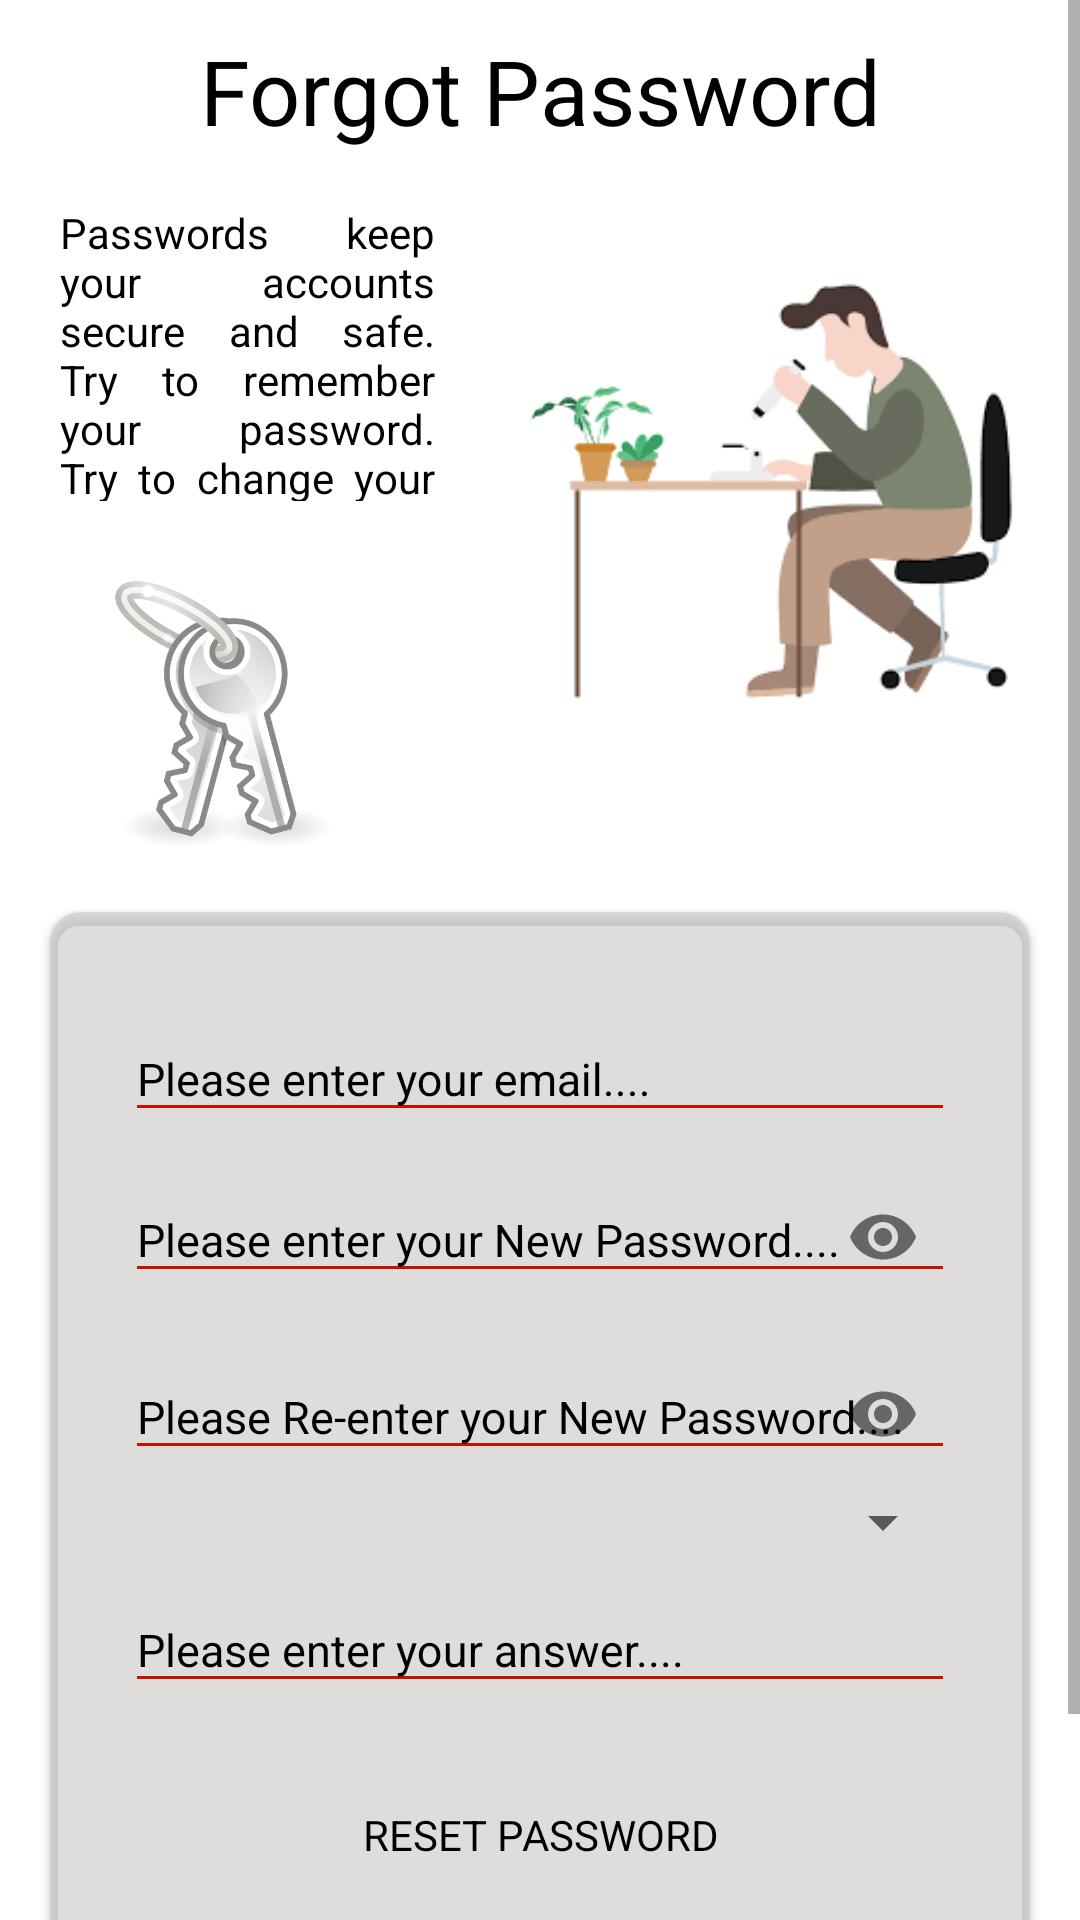

The Android layout XML behind this screen, and the referenced resources:
<!-- AndroidManifest.xml: application theme AppTheme -->
<!-- res/layout/activity_forgot_password.xml -->
<?xml version="1.0" encoding="utf-8"?>
<ScrollView xmlns:android="http://schemas.android.com/apk/res/android"
    xmlns:app="http://schemas.android.com/apk/res-auto"
    xmlns:tools="http://schemas.android.com/tools"
    android:layout_width="match_parent"
    android:layout_height="wrap_content"
    android:background="@color/whiteTextColor"
    tools:context=".ForgotPassword">

    <RelativeLayout
        android:layout_width="match_parent"
        android:layout_height="wrap_content">

        <TextView
            android:layout_width="match_parent"
            android:layout_height="wrap_content"
            android:layout_margin="10dp"
            android:gravity="center"
            android:text="Forgot Password"
            android:textColor="@color/black"
            android:textSize="30dp" />

        <TextView
            android:layout_width="wrap_content"
            android:layout_height="119dp"
            android:layout_alignParentTop="true"
            android:layout_alignParentEnd="true"
            android:layout_marginStart="10dp"
            android:layout_marginTop="58dp"
            android:layout_marginEnd="205dp"
            android:layout_marginBottom="540dp"
            android:justificationMode="inter_word"
            android:padding="10dp"
            android:text="@string/password_Description"
            android:textColor="@color/black" />

        <ImageView
            android:id="@+id/imageView3"
            android:layout_width="124dp"
            android:layout_height="90dp"
            android:layout_alignParentTop="true"
            android:layout_alignParentEnd="true"
            android:layout_marginTop="192dp"
            android:layout_marginEnd="226dp"
            app:srcCompat="@drawable/keyforgotpassword" />


        <ImageView
            android:layout_width="166dp"
            android:layout_height="189dp"
            android:layout_alignParentTop="true"
            android:layout_alignParentRight="true"
            android:layout_marginStart="20dp"
            android:layout_marginTop="70dp"
            android:layout_marginEnd="20dp"
            android:layout_marginRight="18dp"
            android:layout_marginBottom="20dp"
            android:src="@drawable/forgotpasswordimage" />

        <androidx.cardview.widget.CardView
            android:layout_width="360dp"
            android:layout_height="wrap_content"
            android:layout_alignParentStart="true"
            android:layout_alignParentTop="true"
            android:layout_alignParentEnd="true"
            android:layout_gravity="center"
            android:layout_marginStart="16.5dp"
            android:layout_marginLeft="15dp"
            android:layout_marginTop="304dp"
            android:layout_marginEnd="16.5dp"
            android:layout_marginBottom="49dp"
            app:cardBackgroundColor="@color/primaryTextGrayColor"
            app:cardCornerRadius="10dp">


            <LinearLayout
                android:layout_width="match_parent"
                android:layout_height="wrap_content"
                android:layout_margin="25dp"
                android:gravity="center"
                android:orientation="vertical">


                <com.google.android.material.textfield.TextInputLayout
                    android:layout_width="match_parent"
                    android:layout_height="wrap_content"
                    android:textColorHint="#000000">

                    <EditText
                        android:id="@+id/EditTextForgotEmail"
                        android:layout_width="match_parent"
                        android:layout_height="wrap_content"
                        android:hint="Please enter your email...."
                        android:textColor="@color/black"
                        android:textSize="15dp"
                        android:theme="@style/modifiedEditTextColorRed" />
                </com.google.android.material.textfield.TextInputLayout>

                <com.google.android.material.textfield.TextInputLayout
                    android:layout_width="match_parent"
                    android:layout_height="wrap_content"
                    android:textColorHint="#000000"
                    app:passwordToggleEnabled="true">

                    <EditText
                        android:id="@+id/EditTextForgotPassword"
                        android:layout_width="match_parent"
                        android:layout_height="wrap_content"
                        android:hint="Please enter your New Password...."
                        android:inputType="numberPassword"
                        android:maxLength="4"
                        android:textColor="@color/black"
                        android:textSize="15dp"
                        android:theme="@style/modifiedEditTextColorRed" />
                </com.google.android.material.textfield.TextInputLayout>


                <com.google.android.material.textfield.TextInputLayout
                    android:layout_width="match_parent"
                    android:layout_height="wrap_content"
                    android:textColorHint="#000000"
                    app:passwordToggleEnabled="true">

                    <EditText
                        android:id="@+id/EditTextForgotConfirmPassword"
                        android:layout_width="match_parent"
                        android:layout_height="wrap_content"
                        android:hint="Please Re-enter your New Password...."
                        android:inputType="numberPassword"
                        android:maxLength="4"
                        android:textColor="@color/black"
                        android:textSize="15dp"
                        android:theme="@style/modifiedEditTextColorRed" />
                </com.google.android.material.textfield.TextInputLayout>

                <Spinner
                    android:id="@+id/SpinnerForgotQuestion"
                    android:layout_width="match_parent"
                    android:layout_height="wrap_content"
                    android:gravity="center"
                    android:spinnerMode="dialog" />

                <com.google.android.material.textfield.TextInputLayout
                    android:layout_width="match_parent"
                    android:layout_height="match_parent"
                    android:textColorHint="#000000">

                    <EditText
                        android:id="@+id/editTextForgotAnswer"
                        android:layout_width="match_parent"
                        android:layout_height="wrap_content"
                        android:hint="Please enter your answer...."
                        android:textSize="15dp"
                        android:theme="@style/modifiedEditTextColorRed" />
                </com.google.android.material.textfield.TextInputLayout>

                <Button
                    android:id="@+id/ButtonForgotButton"
                    style="@style/loginButton"
                    android:layout_width="wrap_content"
                    android:layout_height="wrap_content"
                    android:layout_gravity="center"
                    android:layout_marginTop="20dp"
                    android:fontFamily="sans-serif-thin"
                    android:padding="10dp"
                    android:text="Reset Password"
                    android:textColor="@color/black"
                    android:textStyle="bold" />
            </LinearLayout>

        </androidx.cardview.widget.CardView>

    </RelativeLayout>
</ScrollView>
<!-- resources referenced by this layout -->
<resources>
  <color name="primaryTextGrayColor">#8AC5C0BF</color>
  <color name="whiteTextColor">#fff</color>
  <!-- drawable forgotpasswordimage: png bitmap (drawable, 4922 bytes) -->
  <!-- drawable keyforgotpassword: png bitmap (drawable, 93443 bytes) -->
  <string name="password_Description">Passwords keep your
          accounts secure and safe. Try to remember your password.
          Try to change your password every 60 days</string>
  <style name="loginButton" parent="viewParent">
          <item name="android:background">@drawable/button_background_blue</item>
      </style>
  <style name="modifiedEditTextColorRed" parent="parent">
          <item name="android:textSize">@dimen/newsMoreTextSize</item>
          <item name="android:backgroundTint">@color/primaryTextRedColor</item>
      </style>
  <style name="AppTheme" parent="Theme.AppCompat.Light.NoActionBar">
          
          <item name="colorPrimary">@color/colorPrimary</item>
          <item name="colorPrimaryDark">@color/cardview_dark_background</item>
          <item name="colorAccent">@color/colorAccent</item>
      </style>
  <style name="viewParent">
          <item name="android:layout_width">wrap_content</item>
          <item name="android:layout_height">wrap_content</item>
      </style>
  <style name="parent">
          <item name="android:layout_width">match_parent</item>
          <item name="android:layout_height">wrap_content</item>
      </style>
  <dimen name="newsMoreTextSize">12sp</dimen>
  <color name="primaryTextRedColor">#c71100</color>
  <color name="colorPrimary">#6200EE</color>
  <color name="colorAccent">#03DAC5</color>
  <!-- not gathered from this repository: default colours our renderer supplied (Android Studio template values) -->
  <color name="black">#FF000000</color>
</resources>
